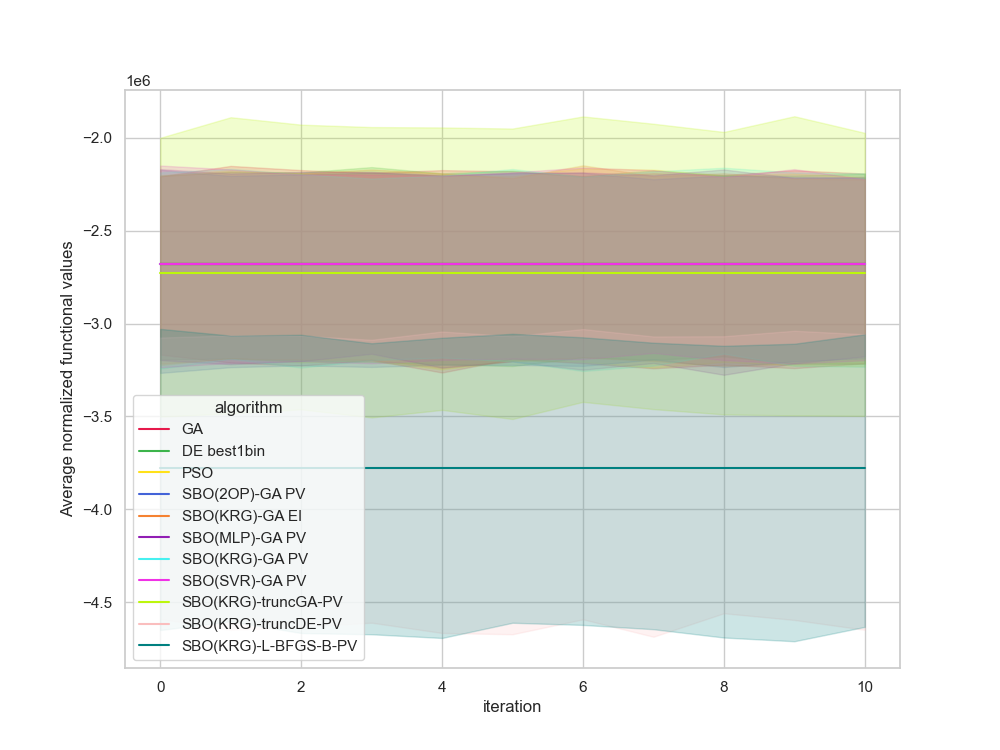

Values plotted in this chart, from the file beside it:
, Unnamed: 0, value, iteration, algorithm, replicate
0, 0.0, -2840843, 0, GA, 0
1, 1.0, -2840843, 1, GA, 0
2, 2.0, -2840843, 2, GA, 0
3, 3.0, -2840843, 3, GA, 0
4, 4.0, -2840843, 4, GA, 0
5, 5.0, -2840843, 5, GA, 0
6, 6.0, -2840843, 6, GA, 0
7, 7.0, -2840843, 7, GA, 0
8, 8.0, -2840843, 8, GA, 0
9, 9.0, -2840843, 9, GA, 0
10, 10.0, -2840843, 10, GA, 0
11, 11.0, -2234309, 0, GA, 1
12, 12.0, -2234309, 1, GA, 1
13, 13.0, -2234309, 2, GA, 1
14, 14.0, -2234309, 3, GA, 1
15, 15.0, -2234309, 4, GA, 1
16, 16.0, -2234309, 5, GA, 1
17, 17.0, -2234309, 6, GA, 1
18, 18.0, -2234309, 7, GA, 1
19, 19.0, -2234309, 8, GA, 1
20, 20.0, -2234309, 9, GA, 1
21, 21.0, -2234309, 10, GA, 1
22, 22.0, -4381735, 0, GA, 2
23, 23.0, -4381735, 1, GA, 2
24, 24.0, -4381735, 2, GA, 2
25, 25.0, -4381735, 3, GA, 2
26, 26.0, -4381735, 4, GA, 2
27, 27.0, -4381735, 5, GA, 2
28, 28.0, -4381735, 6, GA, 2
29, 29.0, -4381735, 7, GA, 2
30, 30.0, -4381735, 8, GA, 2
31, 31.0, -4381735, 9, GA, 2
32, 32.0, -4381735, 10, GA, 2
33, 33.0, -1974844, 0, GA, 3
34, 34.0, -1974844, 1, GA, 3
35, 35.0, -1974844, 2, GA, 3
36, 36.0, -1974844, 3, GA, 3
37, 37.0, -1974844, 4, GA, 3
38, 38.0, -1974844, 5, GA, 3
39, 39.0, -1974844, 6, GA, 3
40, 40.0, -1974844, 7, GA, 3
41, 41.0, -1974844, 8, GA, 3
42, 42.0, -1974844, 9, GA, 3
43, 43.0, -1974844, 10, GA, 3
44, 44.0, -2773763, 0, GA, 4
45, 45.0, -2773763, 1, GA, 4
46, 46.0, -2773763, 2, GA, 4
47, 47.0, -2773763, 3, GA, 4
48, 48.0, -2773763, 4, GA, 4
49, 49.0, -2773763, 5, GA, 4
50, 50.0, -2773763, 6, GA, 4
51, 51.0, -2773763, 7, GA, 4
52, 52.0, -2773763, 8, GA, 4
53, 53.0, -2773763, 9, GA, 4
54, 54.0, -2773763, 10, GA, 4
55, 55.0, -1436419, 0, GA, 5
56, 56.0, -1436419, 1, GA, 5
57, 57.0, -1436419, 2, GA, 5
58, 58.0, -1436419, 3, GA, 5
59, 59.0, -1436419, 4, GA, 5
... 1,150 more rows
